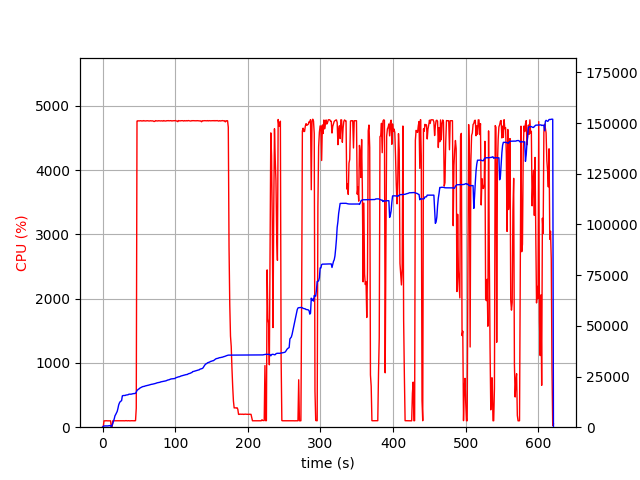

Data behind this chart, as committed beside it:
elapsed_time, nproc, cpu, mem_real, mem_virtual
4.4345855712890625e-05, 2, 0.0, 15.6, 3195
1.006, 4, 6.0, 391, 4052
2.014, 4, 99.3, 611, 4279
3.021, 4, 99.2, 625.8, 4305
4.028, 4, 99.2, 636.6, 4341
5.037, 4, 101.3, 640.2, 4341
6.044, 4, 99.2, 630.4, 4341
7.052, 4, 99.2, 621.8, 4341
8.06, 4, 100.0, 669.8, 4397
9.07, 4, 100.1, 733.8, 4469
10.08, 4, 100.0, 785.8, 4517
11.09, 4, 99.0, 835.8, 4573
12.1, 2, 0.0, 144.8, 221.4
13.11, 2, 0.0, 843.9, 5721
14.12, 2, 100.0, 1832, 6617
15.13, 2, 100.1, 3002, 8019
16.14, 2, 99.1, 4188, 9555
17.15, 2, 100.1, 5660, 12243
18.15, 2, 100.0, 6302, 12243
19.16, 2, 101.1, 7108, 15679
20.17, 2, 99.0, 7796, 15903
21.18, 2, 100.1, 9234, 15917
22.19, 2, 100.0, 10956, 19501
23.2, 2, 100.0, 11938, 19501
24.21, 2, 100.0, 12554, 19757
25.22, 2, 100.1, 12844, 19757
26.23, 2, 100.0, 13116, 19757
27.24, 2, 100.1, 15478, 24893
28.25, 2, 101.1, 15610, 25213
29.26, 2, 100.1, 15612, 25213
30.27, 2, 99.1, 15614, 25213
31.28, 2, 100.0, 15664, 25213
32.29, 2, 102.1, 15876, 25213
33.3, 2, 100.0, 15885, 25213
34.31, 2, 99.1, 15977, 25213
35.32, 2, 101.1, 16033, 25597
36.32, 2, 101.1, 16280, 25597
37.33, 2, 99.0, 16282, 25597
38.34, 2, 100.0, 16284, 25597
39.35, 2, 100.0, 16284, 25597
40.36, 2, 101.1, 16395, 26045
41.37, 2, 100.0, 16556, 26045
42.38, 2, 100.1, 16565, 26045
43.39, 2, 100.1, 16575, 26045
44.4, 2, 100.0, 16623, 26045
45.41, 2, 102.1, 16751, 26045
46.42, 2, 296.2, 17250, 29991
47.44, 2, 4762, 18195, 31008
48.45, 2, 4766, 18426, 31297
49.47, 2, 4765, 18794, 31698
50.49, 2, 4764, 18951, 31865
51.52, 2, 4766, 19328, 32265
52.54, 2, 4768, 19535, 32468
53.57, 2, 4764, 19763, 32717
54.59, 2, 4766, 19901, 32847
55.61, 2, 4763, 20041, 33020
56.63, 2, 4769, 20090, 33058
57.66, 2, 4765, 20162, 33128
58.68, 2, 4764, 20335, 33314
59.7, 2, 4764, 20416, 33442
... 552 more rows
